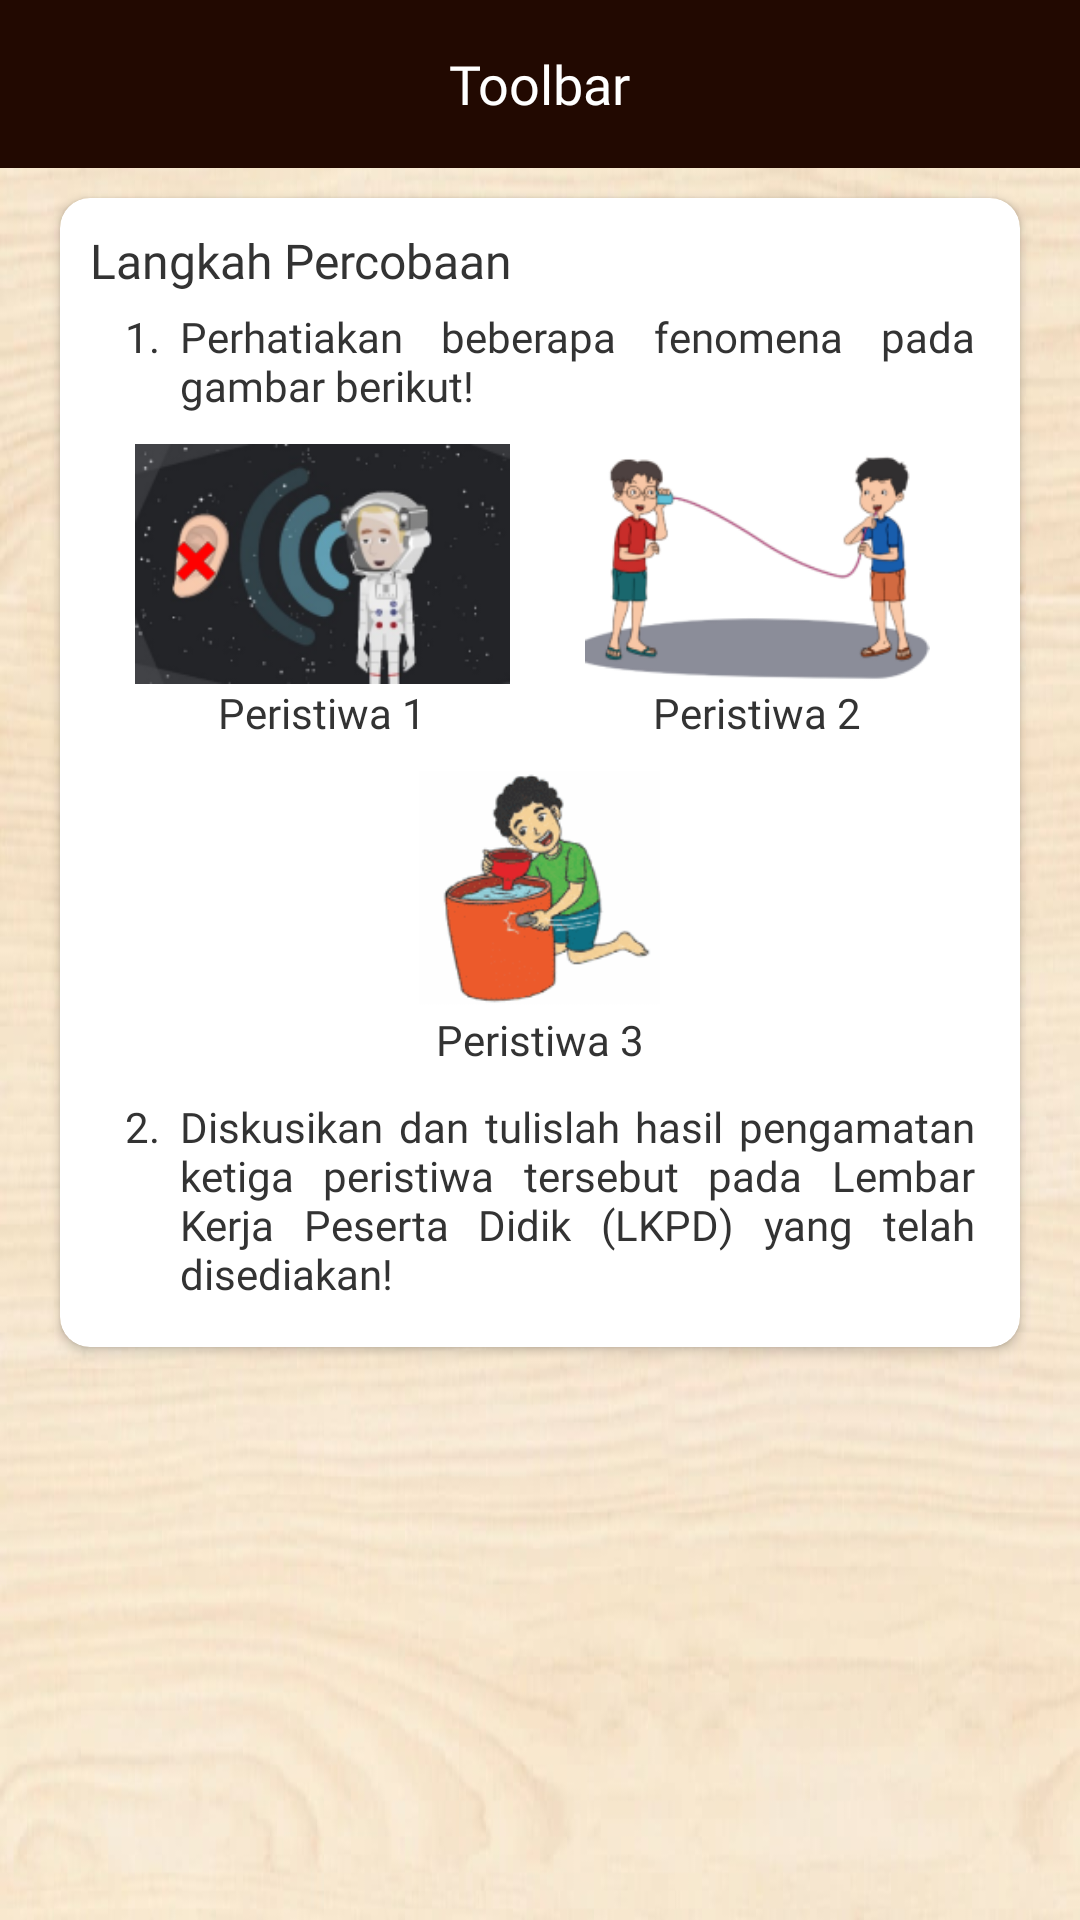

Write the Android layout XML for this screen, with the resource values it uses.
<!-- AndroidManifest.xml: application theme AppTheme -->
<!-- res/layout/activity_percobaan_detail1.xml -->
<?xml version="1.0" encoding="utf-8"?>
<androidx.constraintlayout.widget.ConstraintLayout xmlns:android="http://schemas.android.com/apk/res/android"
    xmlns:app="http://schemas.android.com/apk/res-auto"
    xmlns:tools="http://schemas.android.com/tools"
    android:layout_width="match_parent"
    android:layout_height="match_parent"
    android:background="@drawable/bg"
    tools:context=".KompetensiActivity">

    <include
        layout="@layout/toolbar"
        android:id="@+id/toolbar_percobaan_detail"
        app:layout_constraintTop_toTopOf="parent"
        app:layout_constraintStart_toStartOf="parent"/>

    <LinearLayout
        android:layout_width="match_parent"
        android:layout_height="0dp"
        android:gravity="center_horizontal"
        app:layout_constraintTop_toBottomOf="@id/toolbar_percobaan_detail"
        app:layout_constraintBottom_toBottomOf="parent"
        android:orientation="vertical">

        <androidx.cardview.widget.CardView
            android:layout_width="match_parent"
            android:layout_height="wrap_content"
            app:cardCornerRadius="10dp"
            android:background="@color/backgroundWhite"
            app:cardBackgroundColor="@color/backgroundWhite"
            android:layout_marginStart="20dp"
            android:layout_marginEnd="20dp"
            android:layout_marginBottom="10dp"
            android:layout_marginTop="10dp"
            >
            <LinearLayout
                android:padding="10dp"
                android:layout_width="match_parent"
                android:layout_height="wrap_content"
                android:orientation="vertical">
                <TextView
                    android:layout_width="wrap_content"
                    android:layout_height="wrap_content"
                    android:text="Langkah Percobaan"
                    android:textSize="16sp"
                    android:fontFamily="@font/raleway_bold"
                    android:textColor="@color/textColorBlack"/>

                <LinearLayout
                    android:orientation="horizontal" android:layout_width="match_parent"
                    android:layout_height="wrap_content"
                    android:gravity="center_vertical"
                    android:layout_margin="5dp">

                    <TextView
                        android:layout_width="25dp"
                        android:layout_height="match_parent"
                        android:text="1."
                        android:justificationMode="inter_word"
                        android:gravity="center_horizontal"
                        android:textColor="@color/textColorBlack"
                        android:fontFamily="@font/raleway_reguler"
                        android:textSize="14sp"/>

                    <TextView
                        android:layout_width="match_parent"
                        android:layout_height="match_parent"
                        android:text="@string/percobaan_1_1"
                        android:justificationMode="inter_word"
                        android:textColor="@color/textColorBlack"
                        android:fontFamily="@font/raleway_reguler"
                        android:textSize="14sp"/>

                </LinearLayout>

                <LinearLayout
                    android:layout_margin="5dp"
                    android:orientation="horizontal"
                    android:layout_width="match_parent"
                    android:layout_height="wrap_content">
                    <LinearLayout
                        android:layout_weight="1"
                        android:orientation="vertical"
                        android:gravity="center"
                        android:layout_width="0dp"
                        android:layout_height="wrap_content">

                        <ImageView
                            android:layout_width="wrap_content"
                            android:layout_height="80dp"
                            android:adjustViewBounds="true"
                            android:src="@drawable/percobaan_1_1"/>
                        <TextView
                            android:text="Peristiwa 1"
                            android:textColor="@color/textColorBlack"
                            android:fontFamily="@font/raleway_semibold"
                            android:layout_width="wrap_content"
                            android:layout_height="wrap_content"/>

                    </LinearLayout>

                    <LinearLayout
                        android:layout_weight="1"
                        android:orientation="vertical"
                        android:gravity="center"
                        android:layout_width="0dp"
                        android:layout_height="wrap_content">

                        <ImageView
                            android:layout_width="wrap_content"
                            android:layout_height="80dp"
                            android:adjustViewBounds="true"
                            android:src="@drawable/percobaan_1_2"/>
                        <TextView
                            android:text="Peristiwa 2"
                            android:textColor="@color/textColorBlack"
                            android:fontFamily="@font/raleway_semibold"
                            android:layout_width="wrap_content"
                            android:layout_height="wrap_content"/>

                    </LinearLayout>

                </LinearLayout>

                <LinearLayout
                    android:layout_margin="5dp"
                    android:orientation="horizontal"
                    android:layout_width="match_parent"
                    android:layout_height="wrap_content">

                    <LinearLayout
                        android:layout_weight="1"
                        android:orientation="vertical"
                        android:gravity="center"
                        android:layout_width="0dp"
                        android:layout_height="wrap_content">

                        <ImageView
                            android:layout_width="wrap_content"
                            android:layout_height="80dp"
                            android:adjustViewBounds="true"
                            android:src="@drawable/percobaan_1_3"/>
                        <TextView
                            android:text="Peristiwa 3"
                            android:textColor="@color/textColorBlack"
                            android:fontFamily="@font/raleway_semibold"
                            android:layout_width="wrap_content"
                            android:layout_height="wrap_content"/>

                    </LinearLayout>

                </LinearLayout>

                <LinearLayout
                    android:orientation="horizontal" android:layout_width="match_parent"
                    android:layout_height="wrap_content"
                    android:gravity="center_vertical"
                    android:layout_margin="5dp">

                    <TextView
                        android:layout_width="25dp"
                        android:layout_height="match_parent"
                        android:text="2."
                        android:justificationMode="inter_word"
                        android:gravity="center_horizontal"
                        android:textColor="@color/textColorBlack"
                        android:fontFamily="@font/raleway_reguler"
                        android:textSize="14sp"/>

                    <TextView
                        android:layout_width="match_parent"
                        android:layout_height="match_parent"
                        android:text="@string/percobaan_1_2"
                        android:justificationMode="inter_word"
                        android:textColor="@color/textColorBlack"
                        android:fontFamily="@font/raleway_reguler"
                        android:textSize="14sp"/>

                </LinearLayout>

            </LinearLayout>
        </androidx.cardview.widget.CardView>

    </LinearLayout>

</androidx.constraintlayout.widget.ConstraintLayout>
<!-- res/layout/toolbar.xml (included above) -->
<?xml version="1.0" encoding="utf-8"?>
<RelativeLayout xmlns:android="http://schemas.android.com/apk/res/android"
    android:orientation="vertical" android:layout_width="match_parent"
    android:layout_height="?attr/actionBarSize"
    android:background="@color/chocolate">

    <ImageView
        android:id="@+id/iv_back"
        android:layout_width="wrap_content"
        android:layout_height="wrap_content"
        android:src="@drawable/ic_chevron_left_white_36dp"
        android:layout_centerVertical="true"/>

    <TextView
        android:id="@+id/tv_toolbar"
        android:layout_width="wrap_content"
        android:layout_height="wrap_content"
        android:layout_centerInParent="true"
        android:textColor="@android:color/white"
        android:text="Toolbar"
        android:fontFamily="@font/raleway_semibold"
        android:textSize="18sp"/>

</RelativeLayout>
<!-- resources referenced by this layout -->
<resources>
  <color name="backgroundWhite">#ffffff</color>
  <color name="chocolate">#220901</color>
  <color name="textColorBlack">#333</color>
  <!-- drawable bg: jpeg bitmap (drawable, 33906 bytes) -->
  <!-- drawable percobaan_1_1: png bitmap (drawable, 25460 bytes) -->
  <!-- drawable percobaan_1_2: png bitmap (drawable, 17576 bytes) -->
  <!-- drawable percobaan_1_3: png bitmap (drawable, 15095 bytes) -->
  <string name="percobaan_1_1">
          Perhatiakan beberapa fenomena pada gambar berikut!
      </string>
  <string name="percobaan_1_2">
          Diskusikan dan tulislah hasil pengamatan ketiga peristiwa tersebut pada Lembar Kerja Peserta Didik (LKPD) yang telah disediakan!
      </string>
  <style name="AppTheme" parent="Theme.AppCompat.Light.DarkActionBar">
          
          <item name="colorPrimary">@color/frenchPuce</item>
          <item name="colorPrimaryDark">@color/chocolate</item>
          <item name="colorAccent">@color/rufous</item>
          <item name="windowNoTitle">true</item>
          <item name="windowActionBar">false</item>
      </style>
  <color name="frenchPuce">#621708</color>
  <color name="rufous">#941B0C</color>
</resources>
